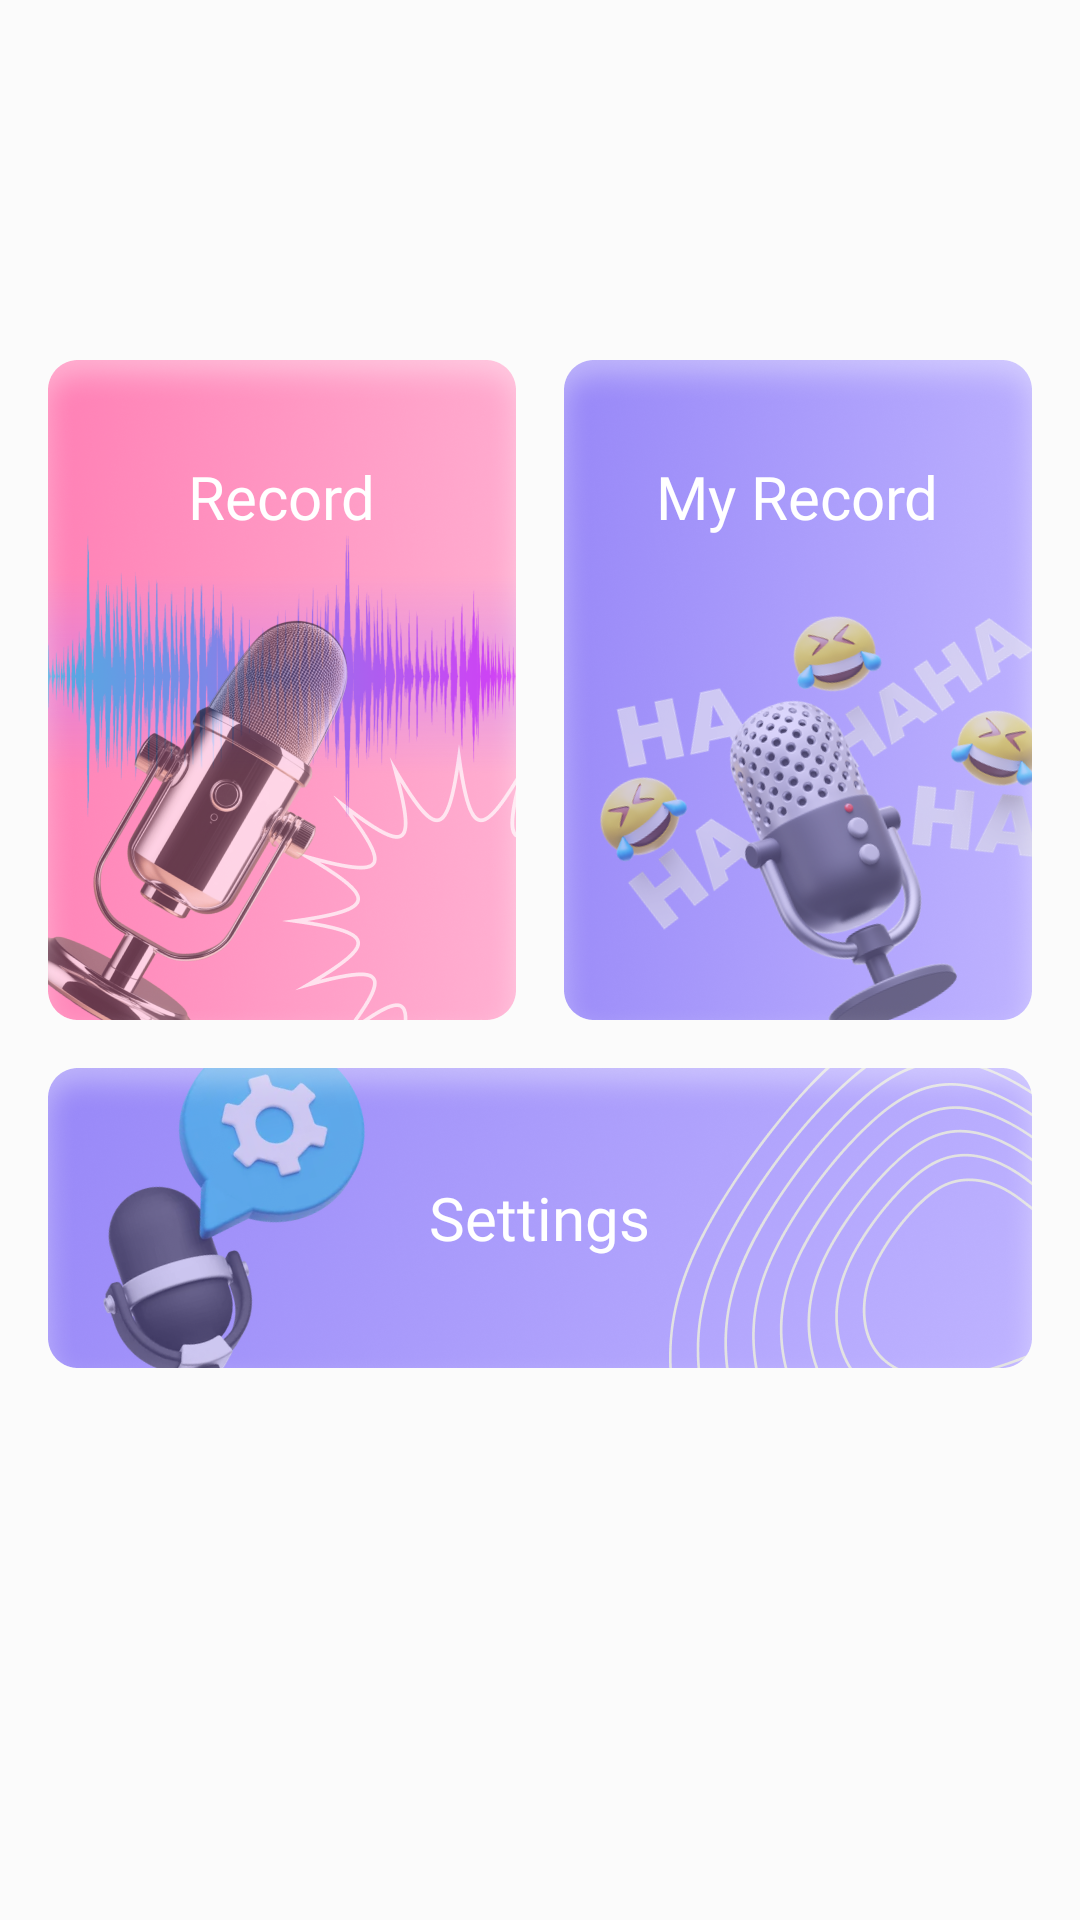

Reconstruct the res/layout file that produces this screen, plus the resources it refers to.
<!-- AndroidManifest.xml: application theme Theme.BaseProject -->
<!-- res/layout/activity_home.xml -->
<?xml version="1.0" encoding="utf-8"?>
<androidx.constraintlayout.widget.ConstraintLayout xmlns:android="http://schemas.android.com/apk/res/android"
    xmlns:app="http://schemas.android.com/apk/res-auto"
    xmlns:tools="http://schemas.android.com/tools"
    android:id="@+id/main"
    android:layout_width="match_parent"
    android:layout_height="match_parent"
    android:background="@color/white_FB"
    tools:context=".ui.home.HomeActivity">

    <LinearLayout
        android:layout_width="match_parent"
        android:layout_height="match_parent"
        android:orientation="vertical">

        
        <FrameLayout
            android:id="@+id/layoutActionBar"
            android:layout_width="match_parent"
            android:layout_height="wrap_content">

            <include
                android:id="@+id/actionBar"
                layout="@layout/layout_actionbar" />
        </FrameLayout>

        <ScrollView
            android:layout_width="match_parent"
            android:layout_height="wrap_content"
            android:layout_marginTop="20dp">

            <LinearLayout
                android:layout_width="match_parent"
                android:layout_height="wrap_content"
                android:orientation="vertical">

                <LinearLayout
                    android:layout_width="match_parent"
                    android:layout_height="0dp"
                    android:layout_marginHorizontal="16dp"
                    android:layout_weight="2"
                    android:orientation="horizontal">

                    
                    <FrameLayout
                        android:id="@+id/btnRecord"
                        android:layout_width="0dp"
                        android:layout_height="wrap_content"
                        android:layout_marginEnd="16dp"
                        android:layout_weight="1">

                        <ImageView
                            android:layout_width="match_parent"
                            android:layout_height="wrap_content"
                            android:adjustViewBounds="true"
                            android:src="@drawable/img_home_1" />

                        
                        <TextView
                            android:id="@+id/tvRecord"
                            android:layout_width="wrap_content"
                            android:layout_height="wrap_content"
                            android:layout_gravity="center_horizontal"
                            android:layout_marginTop="32dp"
                            android:fontFamily="@font/roboto_extra_bold"
                            android:text="@string/record"
                            android:textColor="@color/white"
                            android:textSize="20sp" />
                    </FrameLayout>

                    
                    <FrameLayout
                        android:id="@+id/btnMyRecord"
                        android:layout_width="0dp"
                        android:layout_height="wrap_content"
                        android:layout_weight="1">

                        <ImageView
                            android:layout_width="match_parent"
                            android:layout_height="wrap_content"
                            android:adjustViewBounds="true"
                            android:src="@drawable/img_home_2" />

                        
                        <TextView
                            android:id="@+id/tvMyRecord"
                            android:layout_width="wrap_content"
                            android:layout_height="wrap_content"
                            android:layout_gravity="center_horizontal"
                            android:layout_marginTop="32dp"
                            android:fontFamily="@font/roboto_extra_bold"
                            android:text="@string/my_record"
                            android:textColor="@color/white"
                            android:textSize="20sp" />
                    </FrameLayout>
                </LinearLayout>

                
                <FrameLayout
                    android:id="@+id/btnSettings"
                    android:layout_width="match_parent"
                    android:layout_height="wrap_content"
                    android:layout_marginHorizontal="16dp"
                    android:layout_marginTop="16dp">

                    <ImageView
                        android:layout_width="match_parent"
                        android:layout_height="wrap_content"
                        android:adjustViewBounds="true"
                        android:src="@drawable/img_home_3" />

                    
                    <TextView
                        android:id="@+id/tvSettings"
                        android:layout_width="wrap_content"
                        android:layout_height="wrap_content"
                        android:layout_gravity="center"
                        android:fontFamily="@font/roboto_extra_bold"
                        android:text="@string/settings"
                        android:textColor="@color/white"
                        android:textSize="20sp" />

                </FrameLayout>
            </LinearLayout>
        </ScrollView>


    </LinearLayout>


</androidx.constraintlayout.widget.ConstraintLayout>
<!-- res/layout/layout_actionbar.xml (included above) -->
<?xml version="1.0" encoding="utf-8"?>
<androidx.constraintlayout.widget.ConstraintLayout xmlns:android="http://schemas.android.com/apk/res/android"
    xmlns:app="http://schemas.android.com/apk/res-auto"
    android:layout_width="match_parent"
    android:layout_height="100dp"
    android:background="@color/transparent">

    
    <ImageView
        android:id="@+id/btnActionBarLeft"
        android:layout_width="28dp"
        android:layout_height="28dp"
        android:layout_marginStart="16dp"
        android:layout_marginBottom="10dp"
        android:background="?attr/selectableItemBackgroundBorderless"
        android:visibility="invisible"
        app:layout_constraintBottom_toBottomOf="parent"
        app:layout_constraintStart_toStartOf="parent" />

    
    <TextView
        android:id="@+id/tvStart"
        style="@style/single_marquee"
        android:layout_width="0dp"
        android:layout_height="wrap_content"
        android:layout_marginHorizontal="16dp"
        android:fontFamily="@font/roboto_bold"
        android:gravity="start|bottom"
        android:text="@string/language"
        android:textColor="#555555"
        android:textSize="26sp"
        android:visibility="gone"
        app:layout_constraintBottom_toBottomOf="@+id/btnActionBarLeft"
        app:layout_constraintEnd_toStartOf="@+id/btnActionBarRight"
        app:layout_constraintStart_toStartOf="parent"
        app:layout_constraintTop_toTopOf="@+id/btnActionBarLeft" />

    
    <TextView
        android:id="@+id/tvCenter"
        style="@style/single_marquee"
        android:layout_width="0dp"
        android:layout_height="wrap_content"
        android:layout_marginHorizontal="16dp"
        android:fontFamily="@font/roboto_bold"
        android:gravity="center_horizontal|bottom"
        android:text="@string/language"
        android:visibility="gone"
        android:textColor="#555555"
        android:textSize="26sp"
        app:layout_constraintBottom_toBottomOf="@+id/btnActionBarLeft"
        app:layout_constraintEnd_toStartOf="@+id/btnActionBarRight"
        app:layout_constraintStart_toEndOf="@+id/btnActionBarLeft"
        app:layout_constraintTop_toTopOf="@+id/btnActionBarLeft" />

    
    <ImageView
        android:id="@+id/btnActionBarNextToRight"
        android:layout_width="28dp"
        android:layout_height="28dp"
        android:layout_marginEnd="12dp"
        android:layout_marginBottom="10dp"
        android:background="?attr/selectableItemBackgroundBorderless"
        android:visibility="invisible"
        app:layout_constraintBottom_toBottomOf="parent"
        app:layout_constraintEnd_toStartOf="@+id/btnActionBarRight" />

    
    <ImageView
        android:id="@+id/btnActionBarRight"
        android:layout_width="28dp"
        android:layout_height="28dp"
        android:layout_marginEnd="16dp"
        android:layout_marginBottom="10dp"
        android:background="?attr/selectableItemBackgroundBorderless"
        android:visibility="invisible"
        app:layout_constraintBottom_toBottomOf="parent"
        app:layout_constraintEnd_toEndOf="parent" />
</androidx.constraintlayout.widget.ConstraintLayout>
<!-- resources referenced by this layout -->
<resources>
  <color name="transparent">#00FFFFFF</color>
  <color name="white">#FFFFFFFF</color>
  <color name="white_FB">#FBFBFB</color>
  <!-- drawable img_home_1: png bitmap (drawable, 348479 bytes) -->
  <!-- drawable img_home_2: png bitmap (drawable, 343505 bytes) -->
  <!-- drawable img_home_3: png bitmap (drawable, 303984 bytes) -->
  <string name="language">Language</string>
  <string name="my_record">My Record</string>
  <string name="record">Record</string>
  <string name="settings">Settings</string>
  <style name="single_marquee">
          <item name="android:singleLine">true</item>
          <item name="android:ellipsize">marquee</item>
          <item name="android:marqueeRepeatLimit">3</item>
      </style>
  <style name="Theme.BaseProject" parent="Base.Theme.BaseProject" />
  <style name="Base.Theme.BaseProject" parent="Theme.Material3.DayNight.NoActionBar">
          <item name="android:windowTranslucentStatus">false</item>
          <item name="android:statusBarColor">@android:color/transparent</item>
          <item name="android:windowTranslucentNavigation">false</item>
          <item name="android:fitsSystemWindows">false</item>
      </style>
</resources>
